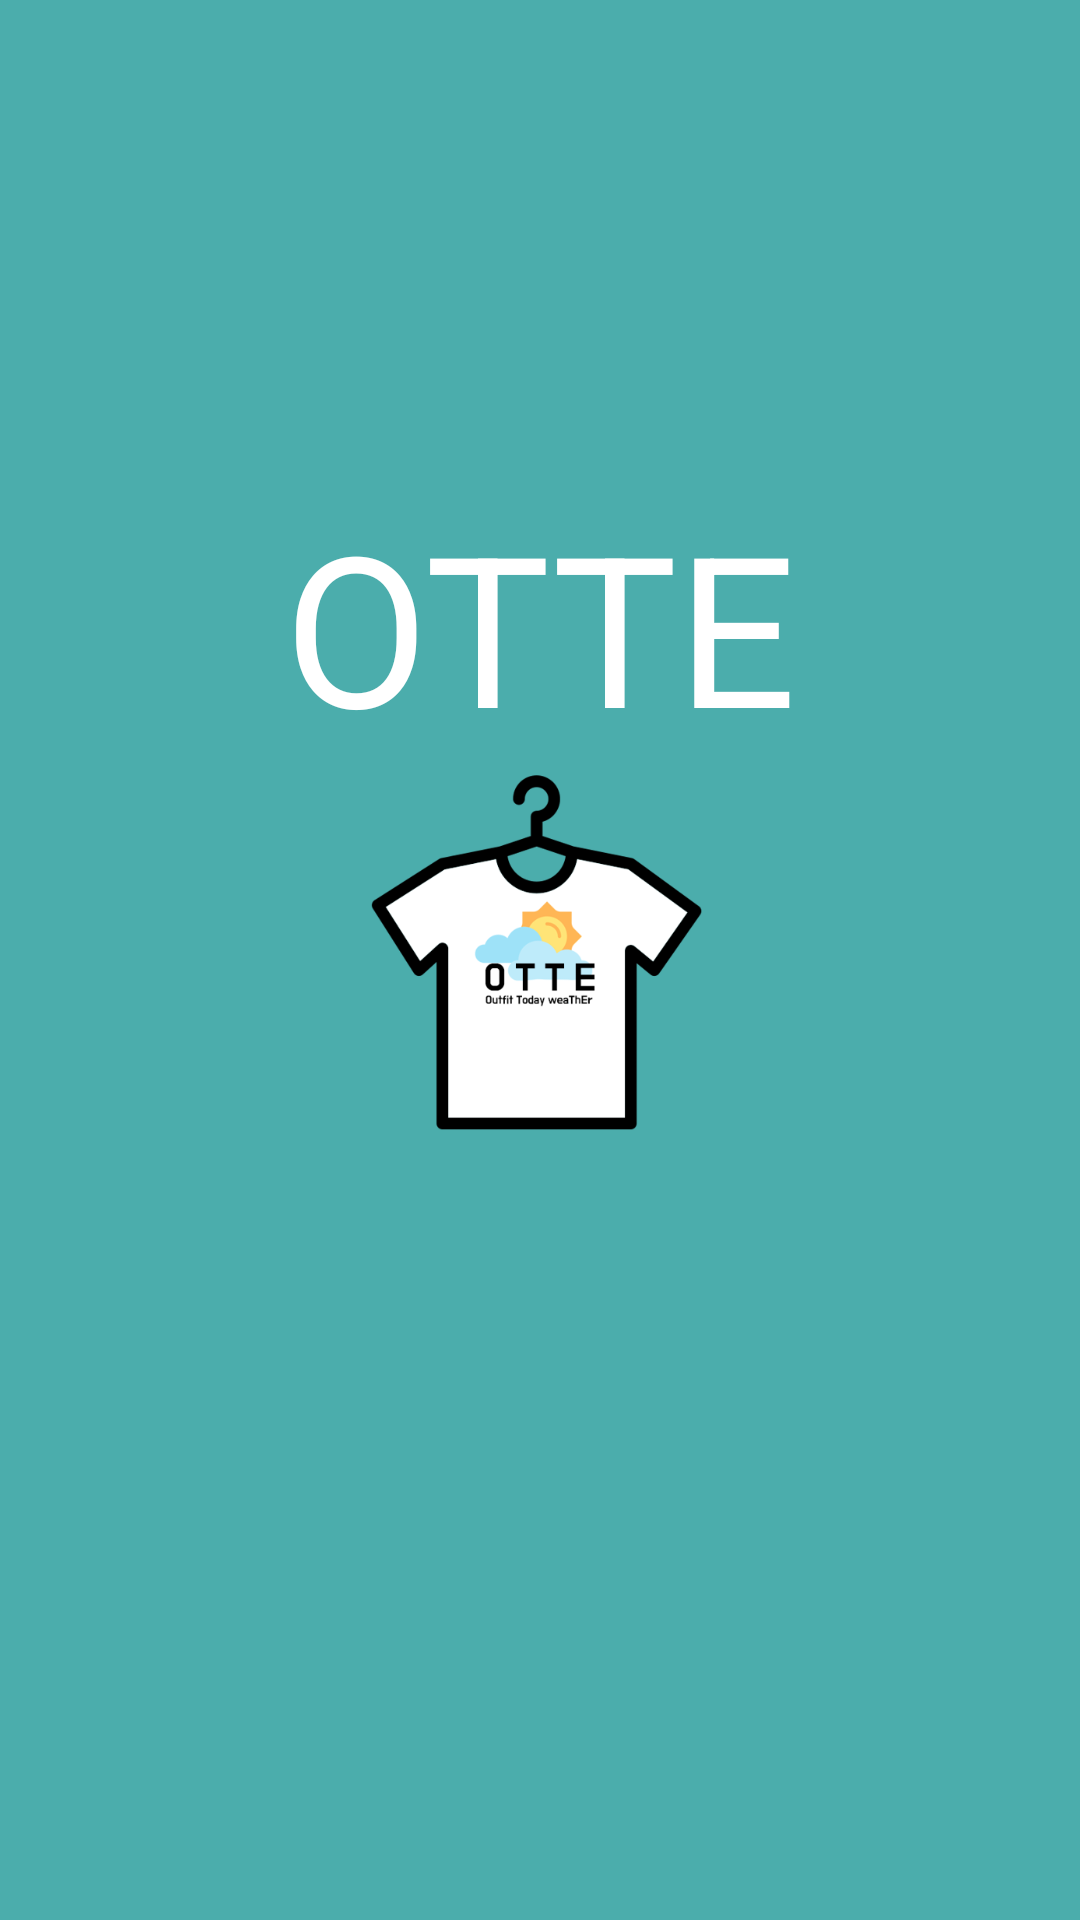

This screen was rendered from an Android layout file. Write that file and the resources it references.
<!-- AndroidManifest.xml: application theme AppTheme -->
<!-- res/layout/scence_connection.xml -->
<?xml version="1.0" encoding="utf-8"?>
<RelativeLayout
    xmlns:android="http://schemas.android.com/apk/res/android"
    xmlns:app="http://schemas.android.com/apk/res-auto"
    android:background="@color/mainColor"
    android:layout_height="match_parent"
    android:layout_width="match_parent">

    <TextView
        android:id="@+id/msf"
        android:layout_width="wrap_content"
        android:layout_height="wrap_content"
        android:layout_above="@+id/zipperImage"
        android:layout_centerHorizontal="true"
        android:text="OTTE"
        android:textColor="#FFFFFF"
        android:textSize="70sp" />

    <ImageView
        android:id="@+id/zipperImage"
        android:layout_width="130dp"
        android:layout_height="130dp"
        android:layout_centerInParent="true"
        android:contentDescription="@string/app_name"
        android:src="@drawable/otte" />

    <Button
        android:id="@+id/startButton"
        android:layout_width="wrap_content"
        android:layout_height="wrap_content"
        android:layout_below="@+id/zipperImage"
        android:layout_marginTop="35dp"
        android:layout_centerHorizontal="true"
        android:background="@color/mainColor"
        android:onClick="onStartButtonClicked"
        android:text="Start >>"
        android:textColor="#FFFFFF"
        android:textSize="30sp"
        android:visibility="invisible"/>

</RelativeLayout>
<!-- resources referenced by this layout -->
<resources>
  <color name="mainColor">#4BADAC</color>
  <!-- drawable otte: png bitmap (drawable, 31415 bytes) -->
  <string name="app_name">OTTE</string>
  <style name="AppTheme" parent="Theme.AppCompat.Light.DarkActionBar">
          
          <item name="colorPrimary">@color/mainColor</item>
          <item name="colorPrimaryDark">@color/mainColor</item>
          <item name="colorAccent">@color/colorAccent</item>
      </style>
  <color name="colorAccent">#03DAC5</color>
</resources>
